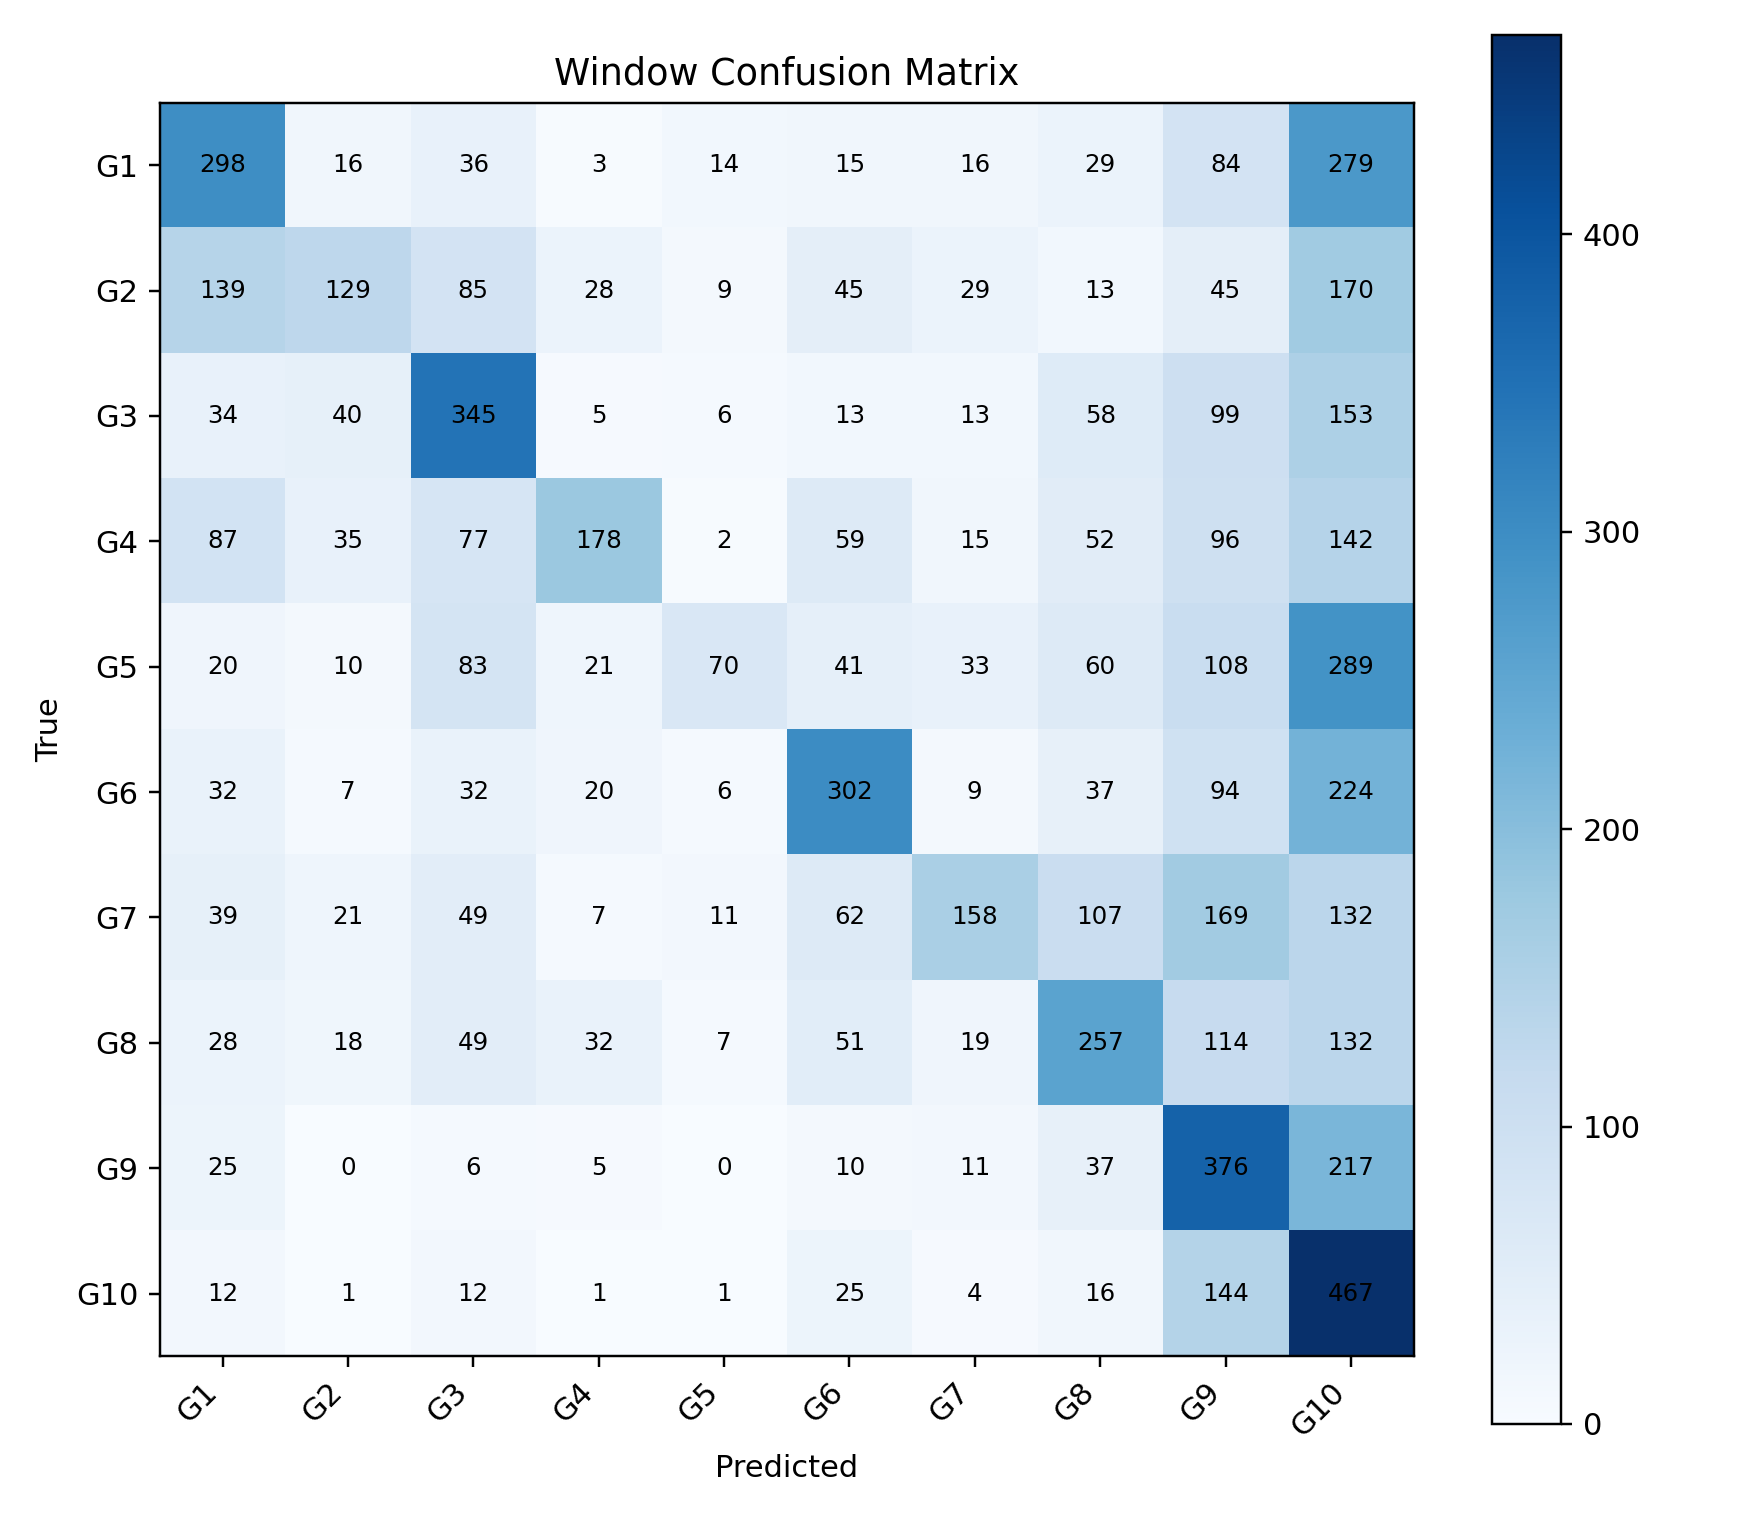

Source data for this figure (header and first rows):
, G1, G2, G3, G4, G5, G6, G7, G8, G9, G10
G1, 298, 16, 36, 3, 14, 15, 16, 29, 84, 279
G2, 139, 129, 85, 28, 9, 45, 29, 13, 45, 170
G3, 34, 40, 345, 5, 6, 13, 13, 58, 99, 153
G4, 87, 35, 77, 178, 2, 59, 15, 52, 96, 142
G5, 20, 10, 83, 21, 70, 41, 33, 60, 108, 289
G6, 32, 7, 32, 20, 6, 302, 9, 37, 94, 224
G7, 39, 21, 49, 7, 11, 62, 158, 107, 169, 132
G8, 28, 18, 49, 32, 7, 51, 19, 257, 114, 132
G9, 25, 0, 6, 5, 0, 10, 11, 37, 376, 217
G10, 12, 1, 12, 1, 1, 25, 4, 16, 144, 467
